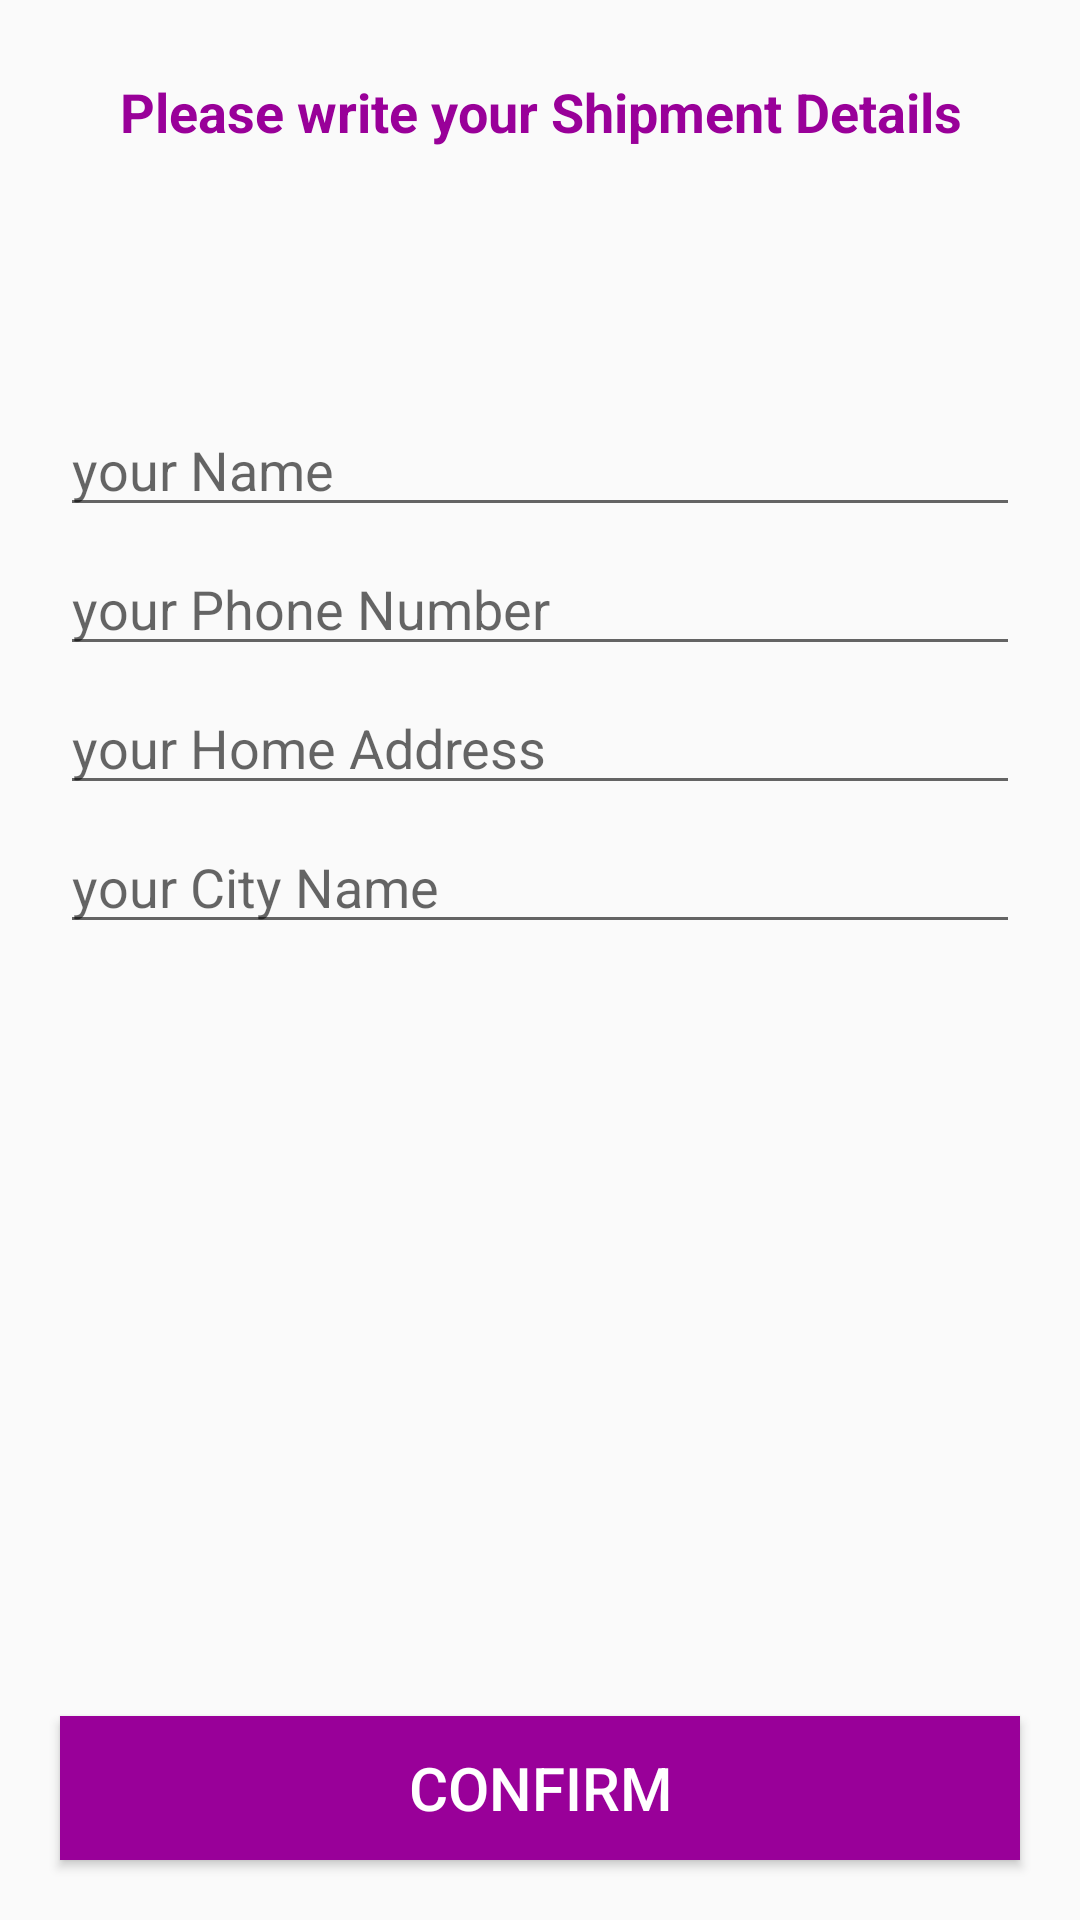

Reconstruct the res/layout file that produces this screen, plus the resources it refers to.
<!-- AndroidManifest.xml: application theme AppTheme -->
<!-- res/layout/activity_confirm_final_order.xml -->
<?xml version="1.0" encoding="utf-8"?>
<RelativeLayout xmlns:android="http://schemas.android.com/apk/res/android"
    xmlns:app="http://schemas.android.com/apk/res-auto"
    xmlns:tools="http://schemas.android.com/tools"
    android:layout_width="match_parent"
    android:layout_height="match_parent"
    tools:context=".Buyers.ConfirmFinalOrderActivity">

    <TextView
        android:id="@+id/txt"
        android:layout_width="match_parent"
        android:layout_height="wrap_content"
        android:text="Please write your Shipment Details"
        android:textSize="18dp"
        android:textColor="@color/colorPrimaryDark"
        android:layout_margin="25dp"
        android:textAlignment="center"
        android:gravity="center_horizontal"
        android:textStyle="bold"/>

    <EditText
        android:id="@+id/shipment_name"
        android:layout_width="match_parent"
        android:layout_height="wrap_content"
        android:layout_below="@id/txt"
        android:layout_marginTop="60dp"
        android:layout_marginLeft="20dp"
        android:layout_marginRight="20dp"
        android:hint="your Name"
        />

    <EditText
        android:id="@+id/shipment_phone_number"
        android:layout_width="match_parent"
        android:layout_height="wrap_content"
        android:layout_below="@id/shipment_name"
        android:layout_marginTop="5dp"
        android:layout_marginLeft="20dp"
        android:layout_marginRight="20dp"
        android:inputType="number"
        android:hint="your Phone Number"
        />

    <EditText
        android:id="@+id/shipment_address"
        android:layout_width="match_parent"
        android:layout_height="wrap_content"
        android:layout_below="@id/shipment_phone_number"
        android:layout_marginTop="5dp"
        android:layout_marginLeft="20dp"
        android:layout_marginRight="20dp"
        android:hint="your Home Address"
        />

    <EditText
        android:id="@+id/shipment_city"
        android:layout_width="match_parent"
        android:layout_height="wrap_content"
        android:layout_below="@id/shipment_address"
        android:layout_marginTop="5dp"
        android:layout_marginLeft="20dp"
        android:layout_marginRight="20dp"
        android:hint="your City Name"
        />

    <Button
        android:id="@+id/confirm_final_order_btn"
        android:layout_width="match_parent"
        android:layout_height="wrap_content"
        android:layout_alignParentBottom="true"
        android:layout_margin="20dp"
        android:text="Confirm"
        android:background="@color/colorPrimaryDark"
        android:textColor="@android:color/white"
        android:textSize="20dp"
        />

</RelativeLayout>
<!-- resources referenced by this layout -->
<resources>
  <color name="colorPrimaryDark">#990099</color>
  <style name="AppTheme" parent="Theme.AppCompat.Light.DarkActionBar">
          
          <item name="colorPrimary">@color/colorPrimary</item>
          <item name="colorPrimaryDark">@color/colorPrimaryDark</item>
          <item name="colorAccent">@color/colorAccent</item>
          <item name="windowActionBar">false</item>
          <item name="windowNoTitle">true</item>
  
      </style>
  <color name="colorPrimary">#990099</color>
  <color name="colorAccent">#FF3700B3</color>
</resources>
